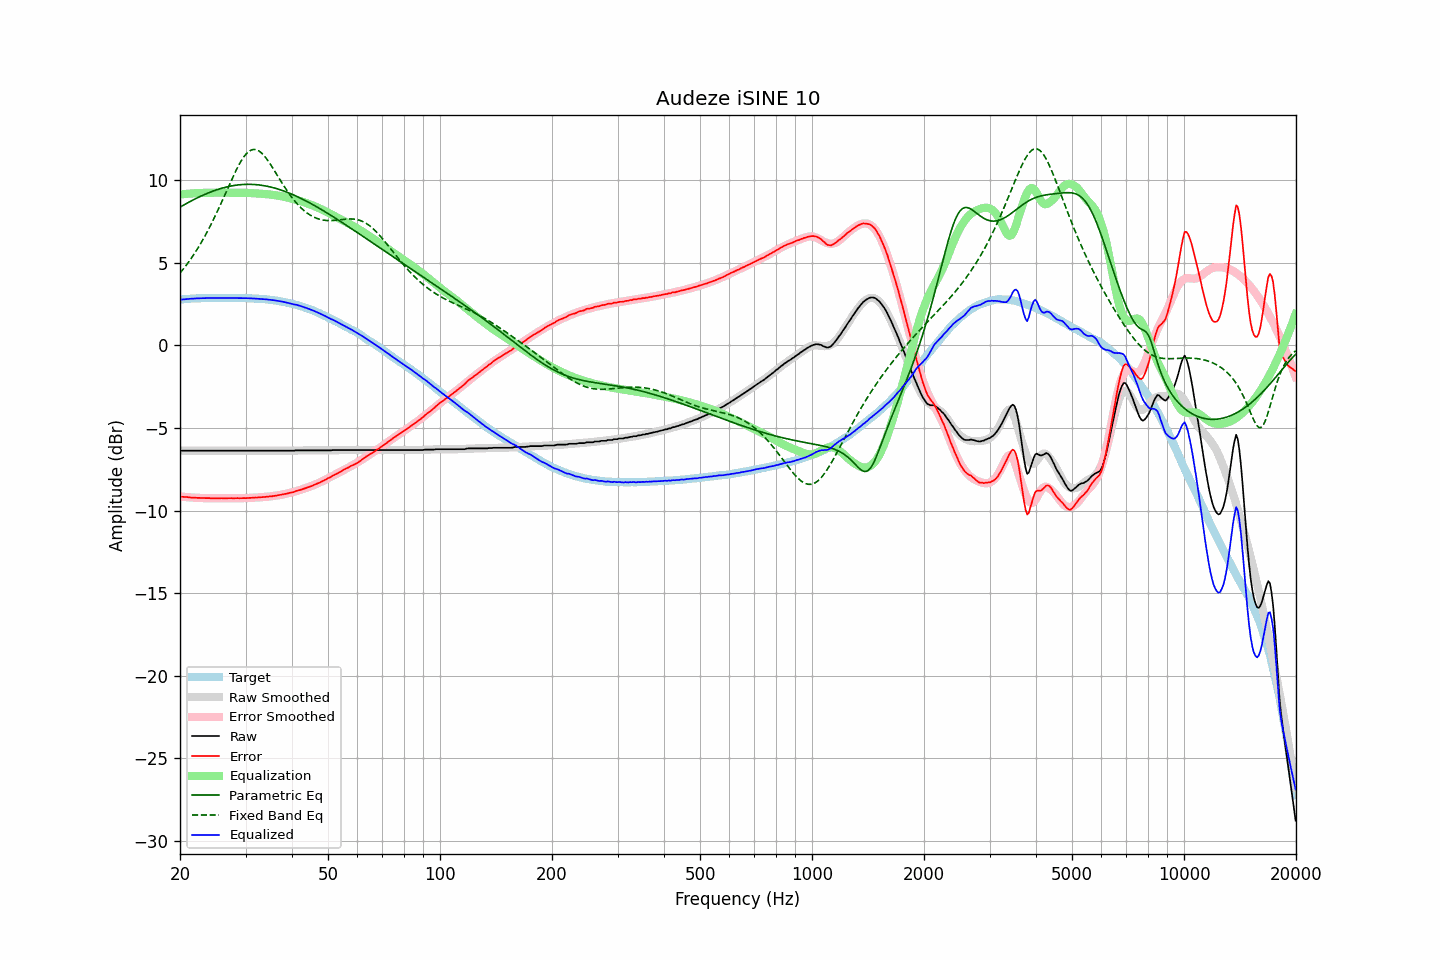

The table this chart was drawn from, first rows:
frequency, raw, error, smoothed, error_smoothed, equalization, parametric_eq, fixed_band_eq, equalized_raw, equalized_smoothed, target
20.00, -6.36, -9.13, -6.37, -9.15, 9.15, 8.38, 4.39, 2.79, 2.78, 2.78
20.20, -6.38, -9.16, -6.37, -9.16, 9.16, 8.44, 4.50, 2.78, 2.79, 2.79
20.40, -6.38, -9.17, -6.37, -9.17, 9.17, 8.49, 4.62, 2.79, 2.80, 2.80
20.61, -6.38, -9.18, -6.37, -9.18, 9.18, 8.55, 4.75, 2.80, 2.80, 2.81
20.81, -6.38, -9.18, -6.37, -9.19, 9.19, 8.60, 4.88, 2.81, 2.81, 2.81
21.02, -6.38, -9.19, -6.37, -9.19, 9.19, 8.65, 5.01, 2.82, 2.82, 2.81
21.23, -6.38, -9.20, -6.38, -9.20, 9.20, 8.71, 5.14, 2.83, 2.83, 2.82
21.44, -6.38, -9.22, -6.38, -9.21, 9.21, 8.76, 5.28, 2.83, 2.83, 2.84
21.66, -6.38, -9.22, -6.38, -9.22, 9.22, 8.81, 5.42, 2.84, 2.84, 2.84
21.87, -6.38, -9.23, -6.38, -9.22, 9.22, 8.86, 5.57, 2.85, 2.84, 2.85
22.09, -6.38, -9.23, -6.38, -9.23, 9.23, 8.91, 5.72, 2.85, 2.85, 2.85
22.31, -6.38, -9.23, -6.38, -9.23, 9.23, 8.95, 5.88, 2.86, 2.85, 2.86
22.54, -6.38, -9.23, -6.38, -9.24, 9.24, 9.00, 6.04, 2.86, 2.86, 2.86
22.76, -6.38, -9.24, -6.38, -9.24, 9.24, 9.05, 6.20, 2.86, 2.86, 2.87
22.99, -6.38, -9.24, -6.38, -9.24, 9.24, 9.09, 6.37, 2.87, 2.87, 2.87
23.22, -6.38, -9.24, -6.38, -9.25, 9.25, 9.13, 6.54, 2.87, 2.87, 2.86
23.45, -6.38, -9.25, -6.38, -9.25, 9.25, 9.18, 6.72, 2.87, 2.87, 2.87
23.69, -6.38, -9.25, -6.38, -9.25, 9.25, 9.22, 6.90, 2.87, 2.87, 2.87
23.92, -6.38, -9.25, -6.38, -9.25, 9.25, 9.26, 7.08, 2.88, 2.88, 2.87
24.16, -6.38, -9.25, -6.38, -9.25, 9.25, 9.30, 7.27, 2.88, 2.88, 2.88
24.40, -6.38, -9.26, -6.38, -9.26, 9.26, 9.33, 7.47, 2.88, 2.88, 2.89
24.65, -6.38, -9.26, -6.38, -9.26, 9.26, 9.37, 7.67, 2.88, 2.88, 2.89
24.89, -6.38, -9.26, -6.38, -9.26, 9.26, 9.40, 7.87, 2.88, 2.88, 2.88
25.14, -6.38, -9.26, -6.38, -9.26, 9.26, 9.44, 8.07, 2.88, 2.88, 2.88
25.39, -6.38, -9.26, -6.38, -9.26, 9.26, 9.47, 8.28, 2.88, 2.88, 2.88
25.65, -6.38, -9.25, -6.38, -9.26, 9.26, 9.50, 8.50, 2.88, 2.88, 2.88
25.91, -6.38, -9.25, -6.38, -9.26, 9.26, 9.53, 8.71, 2.88, 2.88, 2.88
26.16, -6.38, -9.26, -6.38, -9.26, 9.26, 9.55, 8.93, 2.88, 2.88, 2.88
26.43, -6.38, -9.26, -6.38, -9.26, 9.26, 9.58, 9.15, 2.88, 2.88, 2.88
26.69, -6.38, -9.26, -6.38, -9.26, 9.26, 9.60, 9.37, 2.88, 2.88, 2.88
26.96, -6.38, -9.25, -6.38, -9.25, 9.25, 9.63, 9.58, 2.88, 2.88, 2.88
27.23, -6.38, -9.25, -6.38, -9.25, 9.25, 9.65, 9.80, 2.88, 2.88, 2.88
27.50, -6.38, -9.25, -6.38, -9.25, 9.25, 9.67, 10.02, 2.88, 2.88, 2.87
27.77, -6.38, -9.26, -6.38, -9.25, 9.25, 9.68, 10.23, 2.88, 2.88, 2.88
28.05, -6.38, -9.25, -6.38, -9.25, 9.25, 9.70, 10.43, 2.88, 2.88, 2.88
28.33, -6.38, -9.25, -6.38, -9.25, 9.25, 9.71, 10.63, 2.88, 2.88, 2.88
28.62, -6.38, -9.25, -6.38, -9.25, 9.25, 9.73, 10.82, 2.88, 2.88, 2.87
28.90, -6.38, -9.26, -6.38, -9.25, 9.25, 9.74, 11.01, 2.88, 2.88, 2.88
29.19, -6.38, -9.25, -6.38, -9.25, 9.25, 9.74, 11.17, 2.87, 2.87, 2.88
29.48, -6.38, -9.25, -6.38, -9.25, 9.25, 9.75, 11.33, 2.87, 2.87, 2.87
29.78, -6.38, -9.25, -6.38, -9.25, 9.25, 9.76, 11.46, 2.87, 2.87, 2.87
30.08, -6.38, -9.25, -6.38, -9.24, 9.24, 9.76, 11.58, 2.87, 2.87, 2.88
30.38, -6.38, -9.24, -6.38, -9.24, 9.24, 9.76, 11.69, 2.86, 2.86, 2.86
30.68, -6.38, -9.24, -6.38, -9.24, 9.24, 9.76, 11.77, 2.86, 2.86, 2.86
30.99, -6.38, -9.23, -6.38, -9.23, 9.23, 9.76, 11.82, 2.86, 2.86, 2.85
31.30, -6.38, -9.23, -6.38, -9.23, 9.23, 9.76, 11.86, 2.85, 2.85, 2.85
31.61, -6.38, -9.22, -6.38, -9.22, 9.22, 9.75, 11.88, 2.85, 2.85, 2.85
31.93, -6.38, -9.21, -6.38, -9.22, 9.22, 9.75, 11.87, 2.84, 2.84, 2.83
32.24, -6.38, -9.21, -6.38, -9.21, 9.21, 9.74, 11.84, 2.83, 2.83, 2.84
32.57, -6.38, -9.20, -6.38, -9.20, 9.20, 9.73, 11.79, 2.83, 2.83, 2.82
32.89, -6.38, -9.19, -6.38, -9.20, 9.20, 9.72, 11.72, 2.82, 2.82, 2.82
33.22, -6.38, -9.19, -6.38, -9.19, 9.19, 9.70, 11.63, 2.81, 2.81, 2.81
33.55, -6.38, -9.18, -6.38, -9.18, 9.18, 9.69, 11.53, 2.81, 2.81, 2.81
33.89, -6.38, -9.18, -6.38, -9.17, 9.17, 9.67, 11.42, 2.80, 2.80, 2.80
34.23, -6.38, -9.16, -6.38, -9.17, 9.17, 9.65, 11.29, 2.79, 2.79, 2.79
34.57, -6.38, -9.16, -6.38, -9.16, 9.16, 9.63, 11.16, 2.78, 2.78, 2.78
34.92, -6.38, -9.14, -6.38, -9.14, 9.14, 9.61, 11.01, 2.77, 2.77, 2.76
35.27, -6.38, -9.14, -6.38, -9.13, 9.13, 9.58, 10.86, 2.76, 2.76, 2.77
35.62, -6.38, -9.12, -6.38, -9.12, 9.12, 9.56, 10.71, 2.74, 2.74, 2.74
35.97, -6.38, -9.11, -6.38, -9.11, 9.11, 9.53, 10.55, 2.73, 2.73, 2.73
... 635 more rows
